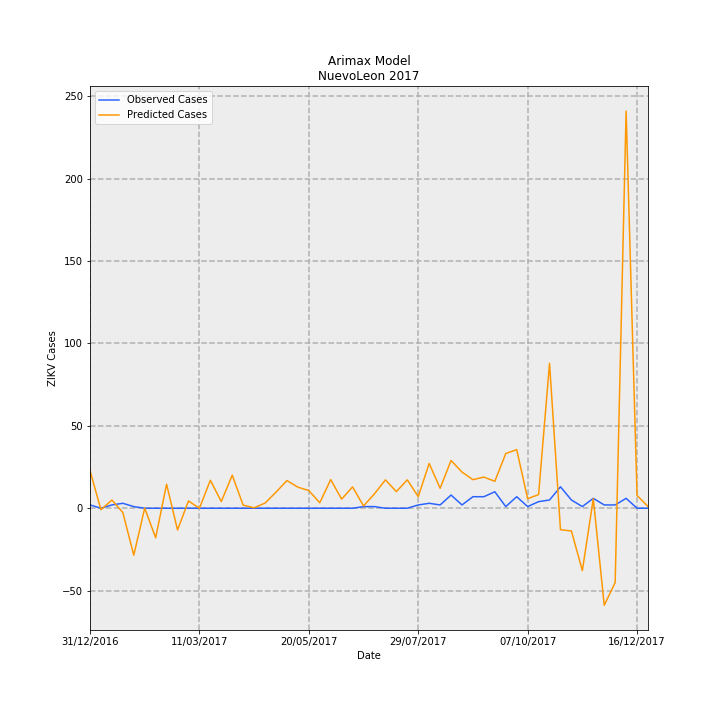

The data file committed next to this chart (first rows):
Date, predictions_incidence, observed_incidence, Predicted Cases, Observed Cases, error
31/12/2016, 0.4468, 0.03907, 22.87, 2.0, -20.87
07/01/2017, -0.01773, 0.0, -0.9077, 0.0, 0.9077
14/01/2017, 0.09745, 0.03907, 4.989, 2.0, -2.989
21/01/2017, -0.05045, 0.0586, -2.583, 3.0, 5.583
28/01/2017, -0.5563, 0.01953, -28.48, 1.0, 29.48
04/02/2017, 0.002265, 0.0, 0.1159, 0.0, -0.1159
11/02/2017, -0.3501, 0.0, -17.92, 0.0, 17.92
18/02/2017, 0.2842, 0.0, 14.55, 0.0, -14.55
25/02/2017, -0.2581, 0.0, -13.21, 0.0, 13.21
04/03/2017, 0.08623, 0.0, 4.414, 0.0, -4.414
11/03/2017, -0.0003705, 0.0, -0.01897, 0.0, 0.01897
18/03/2017, 0.3313, 0.0, 16.96, 0.0, -16.96
25/03/2017, 0.07932, 0.0, 4.061, 0.0, -4.061
01/04/2017, 0.3912, 0.0, 20.03, 0.0, -20.03
08/04/2017, 0.03598, 0.0, 1.842, 0.0, -1.842
15/04/2017, 0.005437, 0.0, 0.2783, 0.0, -0.2783
22/04/2017, 0.06108, 0.0, 3.127, 0.0, -3.127
29/04/2017, 0.1901, 0.0, 9.732, 0.0, -9.732
06/05/2017, 0.328, 0.0, 16.79, 0.0, -16.79
13/05/2017, 0.2497, 0.0, 12.78, 0.0, -12.78
20/05/2017, 0.2095, 0.0, 10.72, 0.0, -10.72
27/05/2017, 0.06479, 0.0, 3.317, 0.0, -3.317
03/06/2017, 0.3393, 0.0, 17.37, 0.0, -17.37
10/06/2017, 0.108, 0.0, 5.53, 0.0, -5.53
17/06/2017, 0.2528, 0.0, 12.94, 0.0, -12.94
24/06/2017, 0.02742, 0.01953, 1.404, 1.0, -0.4038
01/07/2017, 0.1707, 0.01953, 8.737, 1.0, -7.737
08/07/2017, 0.3365, 0.0, 17.23, 0.0, -17.23
15/07/2017, 0.197, 0.0, 10.09, 0.0, -10.09
22/07/2017, 0.3362, 0.0, 17.21, 0.0, -17.21
29/07/2017, 0.1379, 0.03907, 7.062, 2.0, -5.062
05/08/2017, 0.5308, 0.0586, 27.18, 3.0, -24.18
12/08/2017, 0.2365, 0.03907, 12.11, 2.0, -10.11
19/08/2017, 0.5659, 0.1563, 28.97, 8.0, -20.97
26/08/2017, 0.4286, 0.03907, 21.94, 2.0, -19.94
02/09/2017, 0.3385, 0.1367, 17.33, 7, -10.33
09/09/2017, 0.3695, 0.1367, 18.91, 7, -11.91
16/09/2017, 0.3192, 0.1953, 16.34, 10.0, -6.342
23/09/2017, 0.6485, 0.01953, 33.2, 1.0, -32.2
30/09/2017, 0.6943, 0.1367, 35.55, 7, -28.55
07/10/2017, 0.1131, 0.01953, 5.788, 1.0, -4.788
14/10/2017, 0.1618, 0.07813, 8.284, 4.0, -4.284
21/10/2017, 1.717, 0.09767, 87.91, 5.0, -82.91
28/10/2017, -0.2543, 0.2539, -13.02, 13.0, 26.02
04/11/2017, -0.2694, 0.09767, -13.79, 5.0, 18.79
11/11/2017, -0.7393, 0.01953, -37.85, 1.0, 38.85
18/11/2017, 0.1135, 0.1172, 5.812, 6.0, 0.1883
25/11/2017, -1.15, 0.03907, -58.88, 2.0, 60.88
02/12/2017, -0.8802, 0.03907, -45.06, 2.0, 47.06
09/12/2017, 4.706, 0.1172, 240.9, 6.0, -234.9
16/12/2017, 0.1514, 0.0, 7.752, 0.0, -7.752
23/12/2017, 0.02066, 0.0, 1.058, 0.0, -1.058
